Image classification data set "lego-image-classification" (tvuylsteke/lego-image-classification on GitHub). Class labels (3): no brick, brick 2x4, brick 1x2.

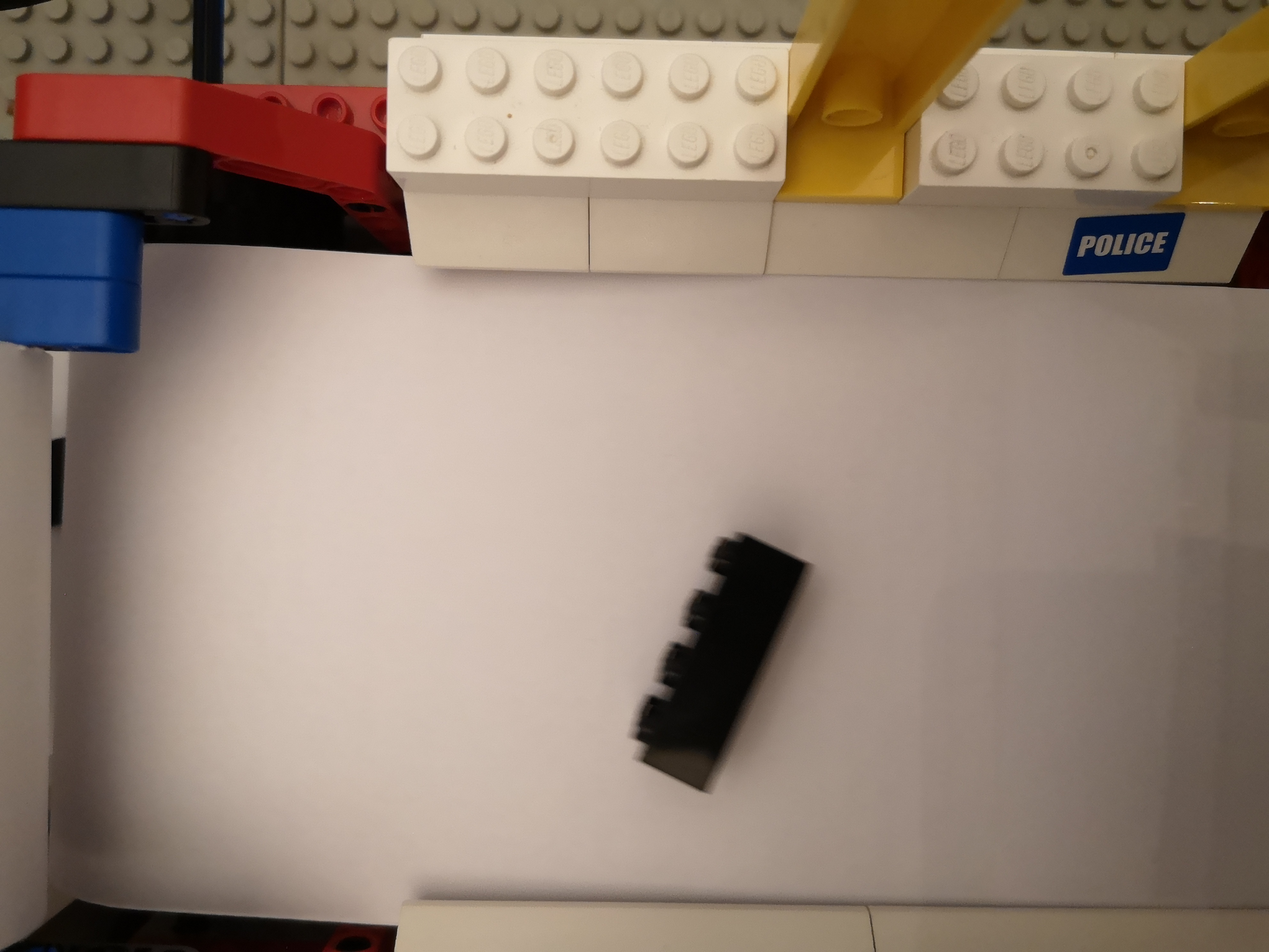
Label: brick 2x4

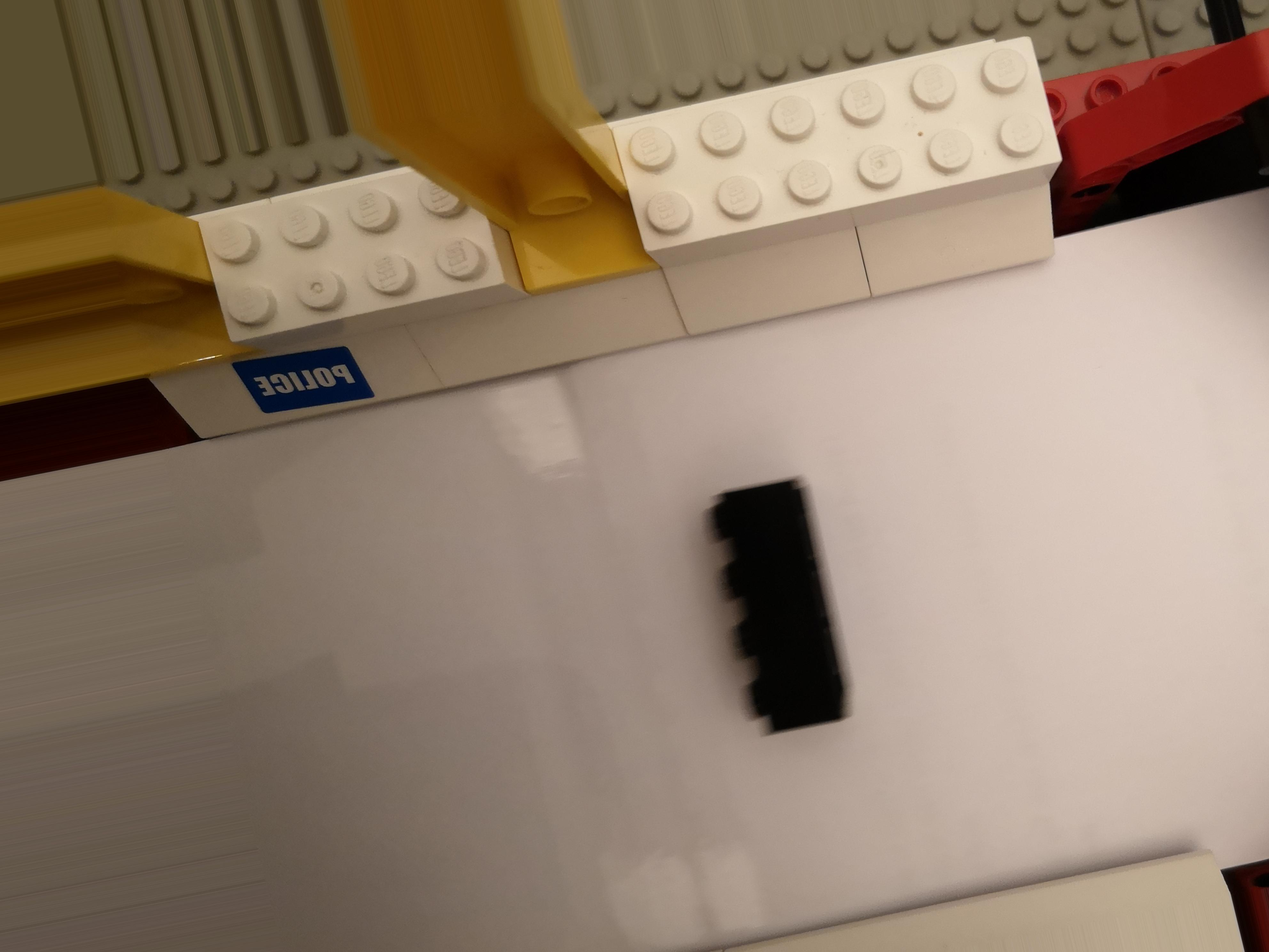
Label: brick 2x4

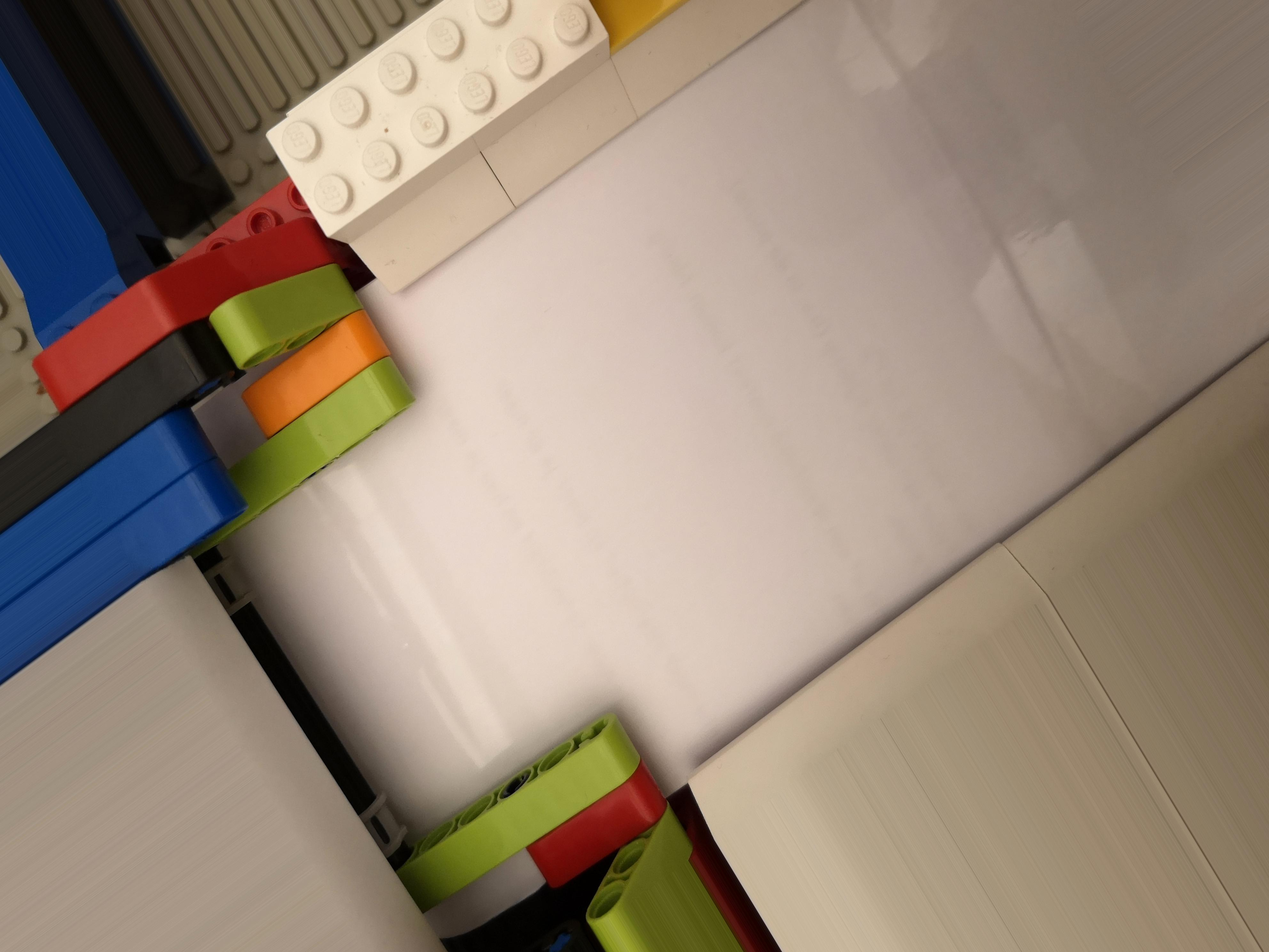
Label: no brick

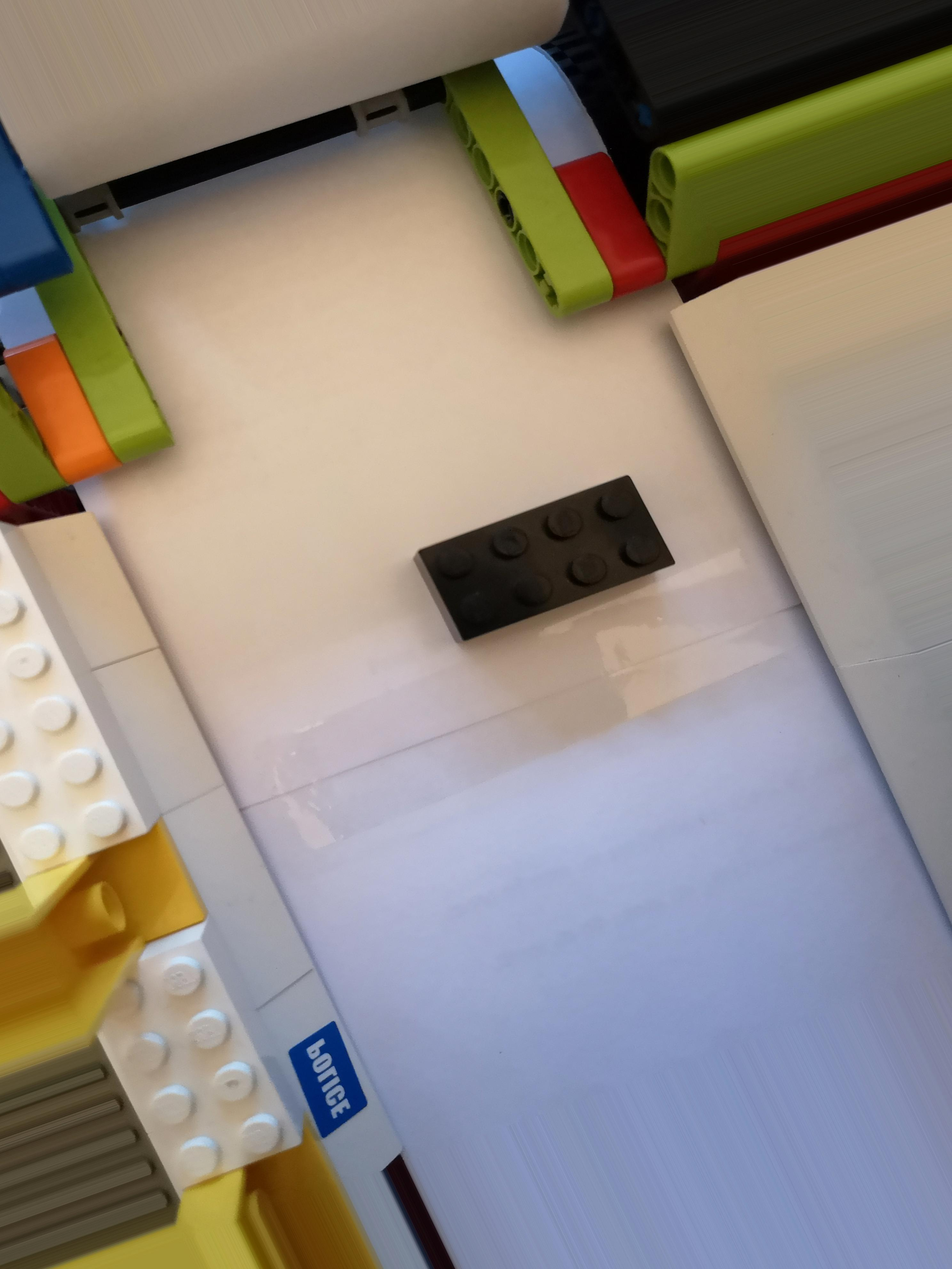
Label: brick 2x4

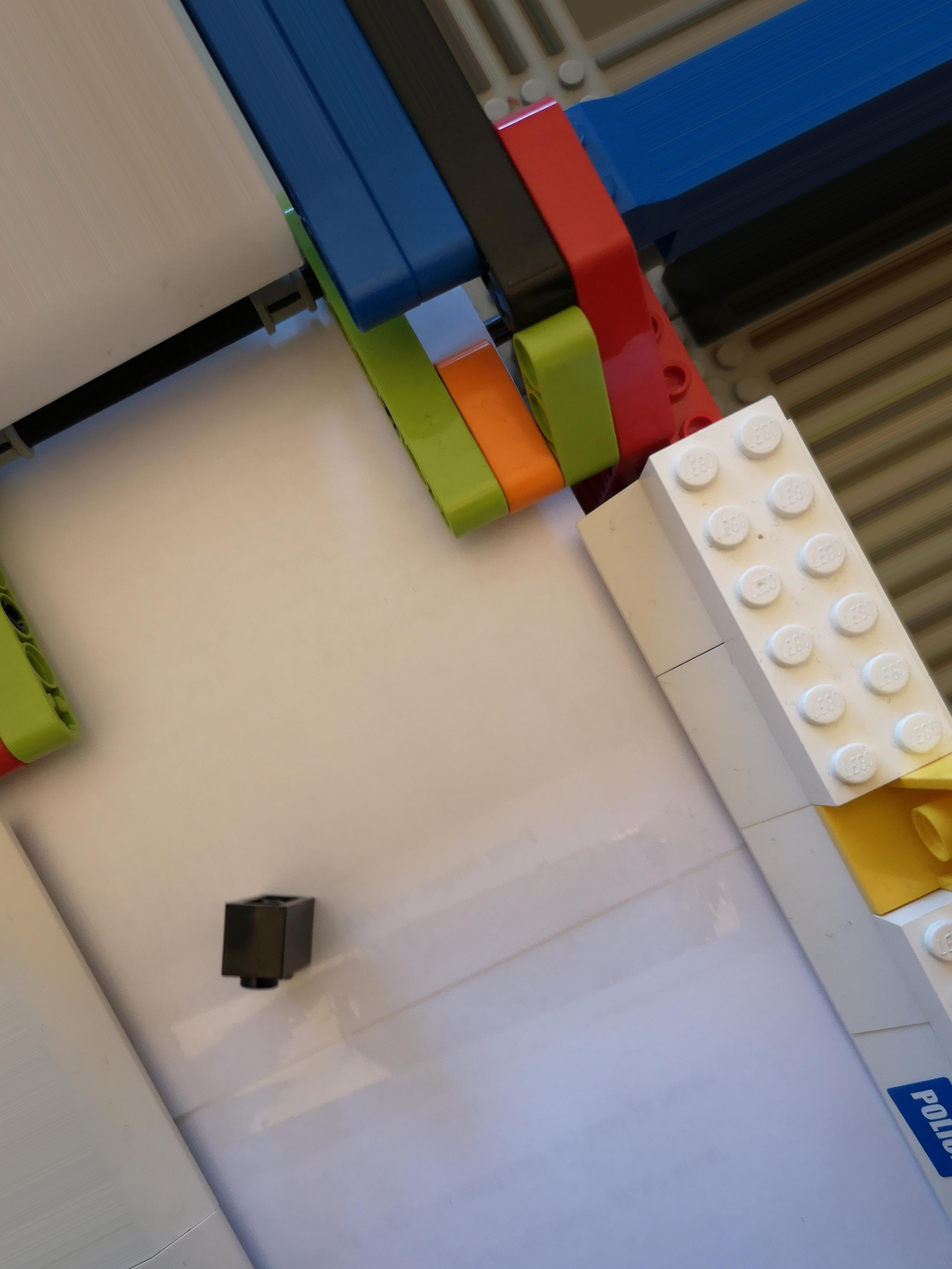
Label: brick 1x2

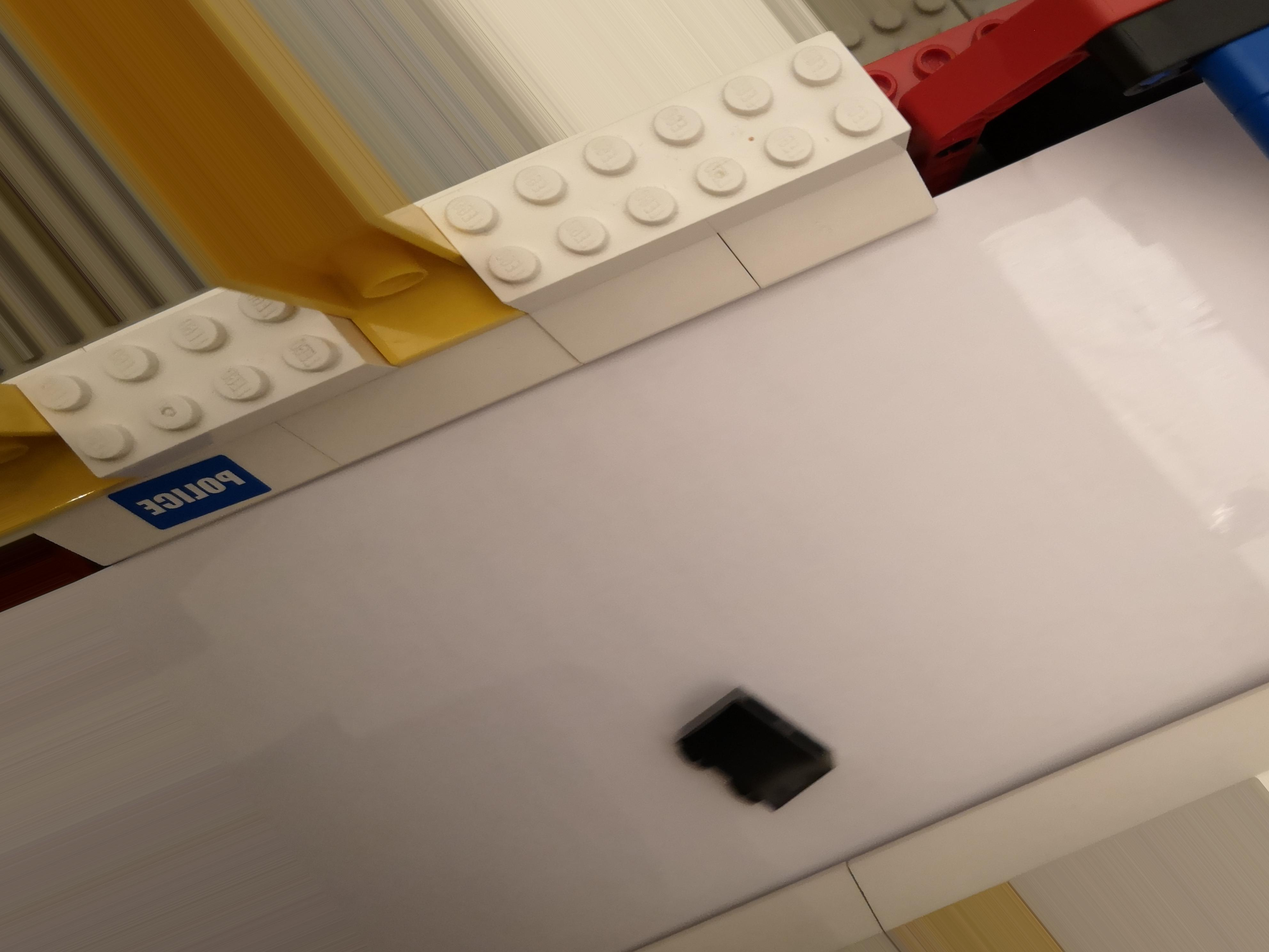
Label: brick 1x2
